Labelled photos from "data", an image-classification folder in bhavesh0706/TB-Screen-AI. The possible labels are: normal, tuberculosis.

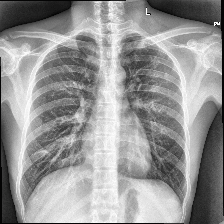
Label: tuberculosis

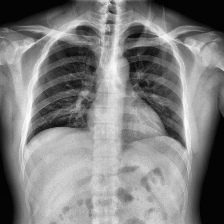
Label: normal

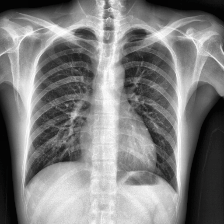
Label: normal

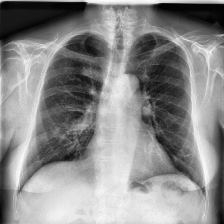
Label: tuberculosis

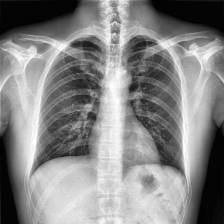
Label: normal

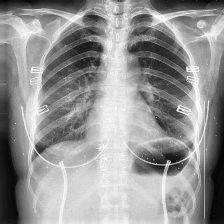
Label: tuberculosis
